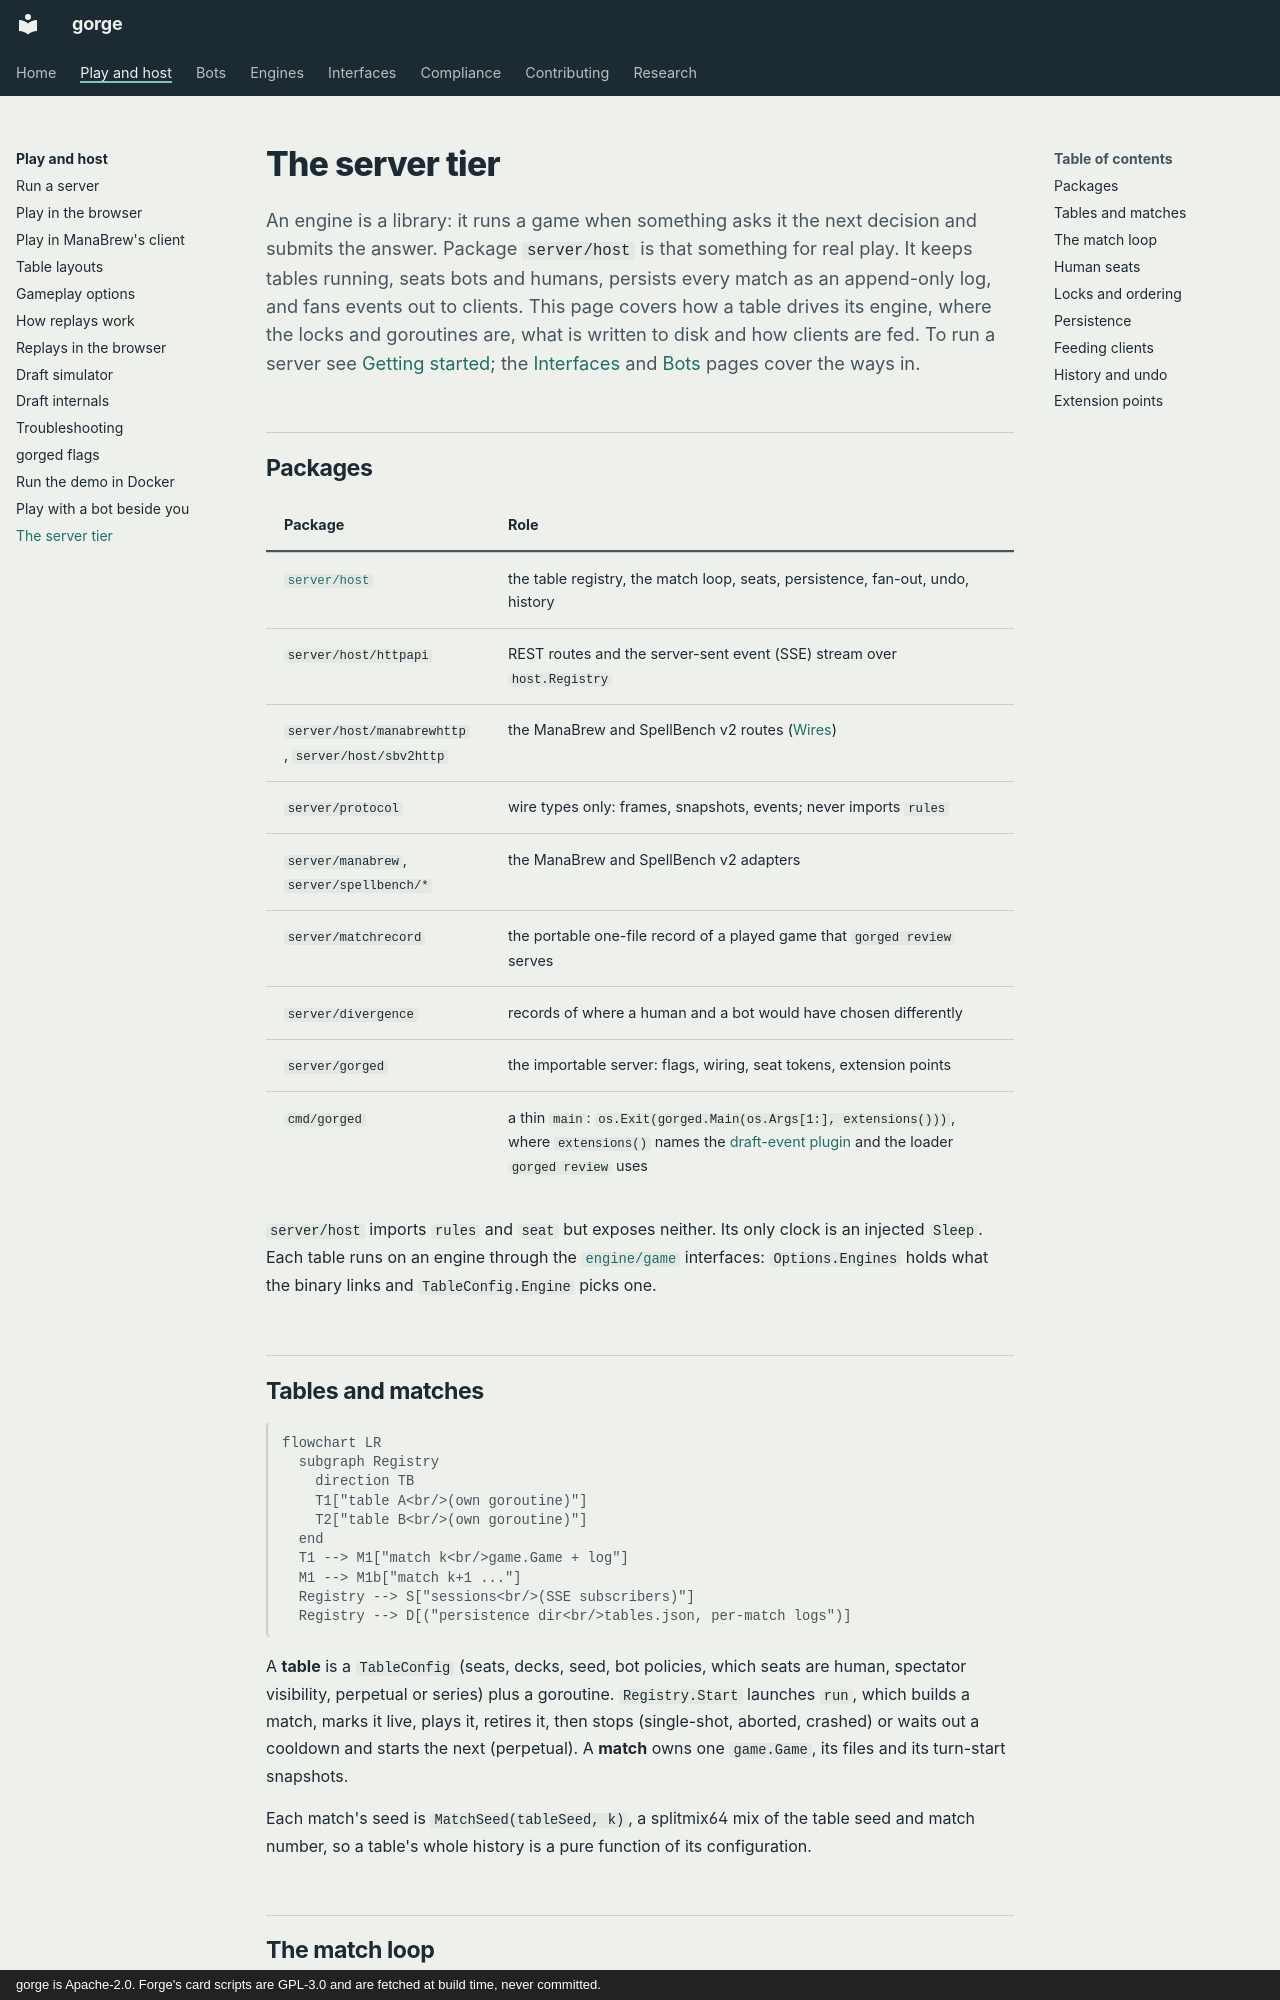

repository: adams-shaun/gorge · page: architecture/gorge/server/index.html · generator: mkdocs · copyright: gorge is Apache-2.0. Forge's card scripts are GPL-3.0 and are fetched at build time, never committed.

# The server tier

An engine is a library: it runs a game when something asks it the next decision
and submits the answer. Package `server/host` is that something for real play. It
keeps tables running, seats bots and humans, persists every match as an
append-only log, and fans events out to clients. This page covers how a table
drives its engine, where the locks and goroutines are, what is written to disk
and how clients are fed. To run a server see [Getting started](../../getting-started.md);
the [Interfaces](../../interfaces/index.md) and [Bots](../../bots/index.md) pages
cover the ways in.

## Packages

| Package | Role |
|---|---|
| [`server/host`](https://github.com/adams-shaun/gorge/blob/main/server/host/doc.go) | the table registry, the match loop, seats, persistence, fan-out, undo, history |
| `server/host/httpapi` | REST routes and the server-sent event (SSE) stream over `host.Registry` |
| `server/host/manabrewhttp`, `server/host/sbv2http` | the ManaBrew and SpellBench v2 routes ([Wires](../wires.md)) |
| `server/protocol` | wire types only: frames, snapshots, events; never imports `rules` |
| `server/manabrew`, `server/spellbench/*` | the ManaBrew and SpellBench v2 adapters |
| `server/matchrecord` | the portable one-file record of a played game that `gorged review` serves |
| `server/divergence` | records of where a human and a bot would have chosen differently |
| `server/gorged` | the importable server: flags, wiring, seat tokens, extension points |
| `cmd/gorged` | a thin `main`: `os.Exit(gorged.Main(os.Args[1:], extensions()))`, where `extensions()` names the [draft-event plugin](../draft.md) and the loader `gorged review` uses |

`server/host` imports `rules` and `seat` but exposes neither. Its only clock is an
injected `Sleep`. Each table runs on an engine through the
[`engine/game`](../index.md#the-engine-seam) interfaces: `Options.Engines` holds
what the binary links and `TableConfig.Engine` picks one.

## Tables and matches

```mermaid
flowchart LR
  subgraph Registry
    direction TB
    T1["table A<br/>(own goroutine)"]
    T2["table B<br/>(own goroutine)"]
  end
  T1 --> M1["match k<br/>game.Game + log"]
  M1 --> M1b["match k+1 ..."]
  Registry --> S["sessions<br/>(SSE subscribers)"]
  Registry --> D[("persistence dir<br/>tables.json, per-match logs")]
```

A **table** is a `TableConfig` (seats, decks, seed, bot policies, which seats are
human, spectator visibility, perpetual or series) plus a goroutine.
`Registry.Start` launches `run`, which builds a match, marks it live, plays it,
retires it, then stops (single-shot, aborted, crashed) or waits out a cooldown
and starts the next (perpetual). A **match** owns one `game.Game`, its files and
its turn-start snapshots.

Each match's seed is `MatchSeed(tableSeed, k)`, a splitmix64 mix of the table seed
and match number, so a table's whole history is a pure function of its
configuration.
